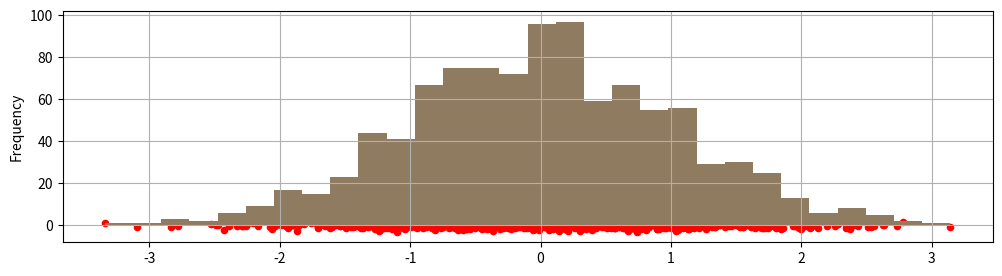
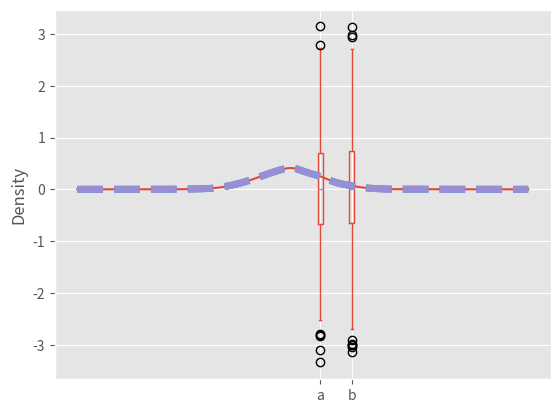

The matplotlib source for these figures, in order: (Note: this script raises an exception after producing the figures.)
#!/usr/bin/env python
# coding: utf-8

# In[3]:


import pandas as pd
import matplotlib.pyplot as plt
import numpy as np

get_ipython().run_line_magic('matplotlib', 'inline')


# In[15]:


df3= pd.DataFrame(np.random.randn(1000,4),columns=['a','b','c','d'])


# In[16]:


df3.head()


# In[17]:


df3.info()


# In[24]:


df3.plot.scatter(x='a',y='b',s=20,figsize=(12,3),color='red')


# In[27]:


df3['a'].plot.hist(bins=30)


# In[28]:


plt.style.use('ggplot')


# In[30]:


df3['a'].plot.hist(bins=30,alpha=0.5)


# In[32]:


df3[['a','b']].plot.box()


# In[34]:


df3['d'].plot.kde()


# In[35]:


df3['d'].plot.kde(lw=5,ls='--')


# In[36]:


df3['d'].plot.density(lw=5,ls='--')


# In[42]:


df3.ix[0:30].plot.area(alpha=0.4)
plt.legend(loc='center left',bbox_to_anchor=(1.0,0.5))


# In[ ]:





# In[ ]:




